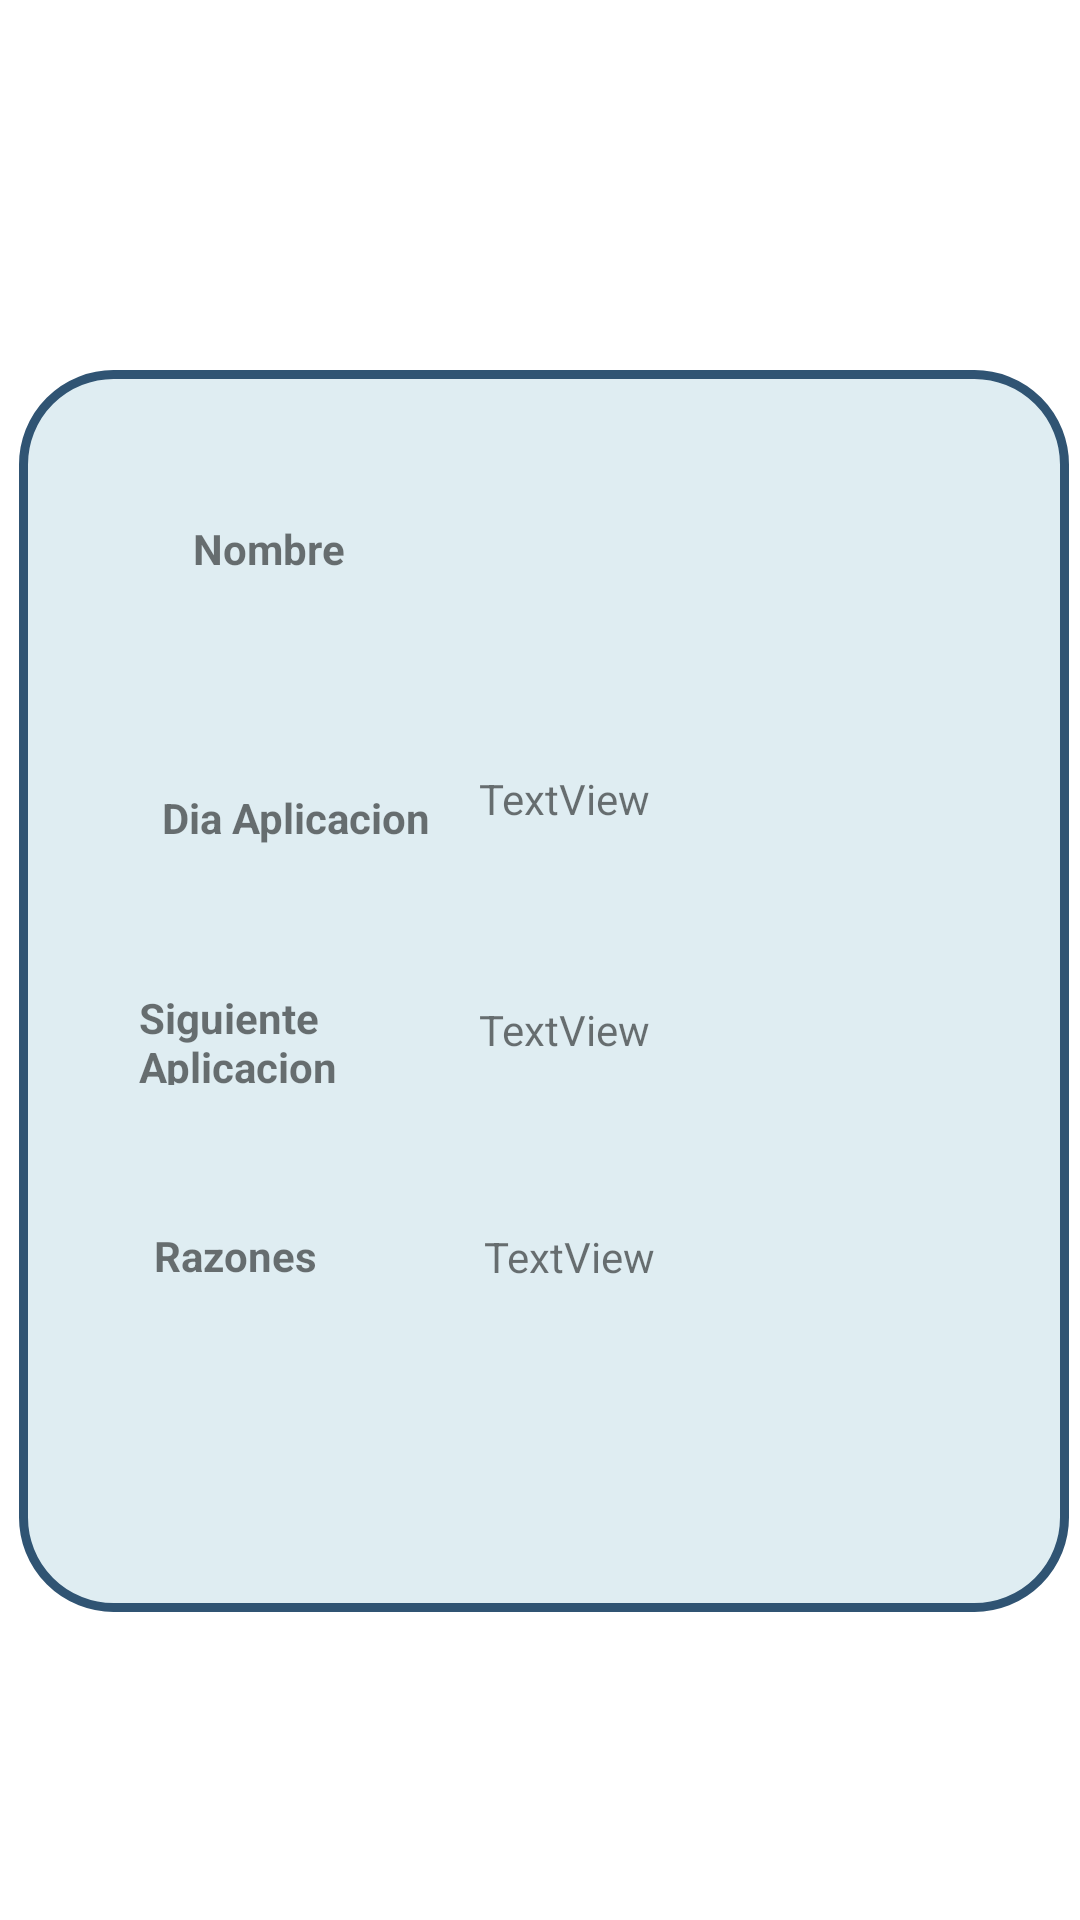

Layout XML and referenced resources for this Android screen:
<!-- AndroidManifest.xml: application theme Theme.Expediente -->
<!-- res/layout/activity_vaccine_info.xml -->
<?xml version="1.0" encoding="utf-8"?>
<androidx.constraintlayout.widget.ConstraintLayout xmlns:android="http://schemas.android.com/apk/res/android"
    xmlns:app="http://schemas.android.com/apk/res-auto"
    xmlns:tools="http://schemas.android.com/tools"
    android:layout_width="match_parent"
    android:layout_height="match_parent">

    <androidx.constraintlayout.widget.ConstraintLayout
        android:layout_width="350dp"
        android:layout_height="414dp"
        android:background="@drawable/layout_corner_lists"
        app:layout_constraintBottom_toBottomOf="parent"
        app:layout_constraintEnd_toEndOf="parent"
        app:layout_constraintHorizontal_bias="0.637"
        app:layout_constraintStart_toStartOf="parent"
        app:layout_constraintTop_toTopOf="parent"
        app:layout_constraintVertical_bias="0.546">

        <TextView
            android:id="@+id/id_nombre"
            android:layout_width="113dp"
            android:layout_height="43dp"
            android:layout_marginBottom="40dp"
            android:textStyle="bold"
            app:layout_constraintBottom_toTopOf="@+id/id_app_day"
            app:layout_constraintEnd_toEndOf="parent"
            app:layout_constraintHorizontal_bias="0.343"
            app:layout_constraintStart_toEndOf="@+id/Nombre"
            app:layout_constraintTop_toTopOf="parent"
            app:layout_constraintVertical_bias="0.75" />

        <TextView
            android:id="@+id/Nombre"
            android:layout_width="wrap_content"
            android:layout_height="wrap_content"
            android:text="Nombre"
            android:textStyle="bold"
            app:layout_constraintBottom_toBottomOf="parent"
            app:layout_constraintEnd_toEndOf="parent"
            app:layout_constraintHorizontal_bias="0.194"
            app:layout_constraintStart_toStartOf="parent"
            app:layout_constraintTop_toTopOf="parent"
            app:layout_constraintVertical_bias="0.127" />

        <TextView
            android:id="@+id/Razon"
            android:layout_width="93dp"
            android:layout_height="26dp"
            android:layout_marginBottom="16dp"
            android:text="Razones"
            android:textStyle="bold"
            app:layout_constraintBottom_toBottomOf="parent"
            app:layout_constraintEnd_toEndOf="parent"
            app:layout_constraintHorizontal_bias="0.175"
            app:layout_constraintStart_toStartOf="parent"
            app:layout_constraintTop_toBottomOf="@+id/textView8"
            app:layout_constraintVertical_bias="0.353" />

        <TextView
            android:id="@+id/textView8"
            android:layout_width="83dp"
            android:layout_height="32dp"
            android:text="Siguiente Aplicacion"
            android:textStyle="bold"
            app:layout_constraintBottom_toBottomOf="parent"
            app:layout_constraintEnd_toStartOf="@+id/id_sg_app"
            app:layout_constraintHorizontal_bias="0.567"
            app:layout_constraintStart_toStartOf="parent"
            app:layout_constraintTop_toTopOf="parent"
            app:layout_constraintVertical_bias="0.54" />

        <TextView
            android:id="@+id/textView9"
            android:layout_width="wrap_content"
            android:layout_height="wrap_content"
            android:labelFor="@id/id_app_day"
            android:text="Dia Aplicacion"
            android:textStyle="bold"
            app:layout_constraintBottom_toTopOf="@+id/textView8"
            app:layout_constraintEnd_toEndOf="parent"
            app:layout_constraintHorizontal_bias="0.183"
            app:layout_constraintStart_toStartOf="parent"
            app:layout_constraintTop_toBottomOf="@+id/Nombre"
            app:layout_constraintVertical_bias="0.597" />

        <TextView
            android:id="@+id/id_app_day"
            android:layout_width="133dp"
            android:layout_height="28dp"
            android:text="TextView"
            app:layout_constraintBottom_toTopOf="@+id/id_sg_app"
            app:layout_constraintEnd_toEndOf="parent"
            app:layout_constraintHorizontal_bias="0.202"
            app:layout_constraintStart_toEndOf="@+id/textView9"
            app:layout_constraintTop_toTopOf="parent"
            app:layout_constraintVertical_bias="0.732" />

        <TextView
            android:id="@+id/id_sg_app"
            android:layout_width="131dp"
            android:layout_height="29dp"
            android:text="TextView"
            app:layout_constraintBottom_toTopOf="@+id/razones"
            app:layout_constraintEnd_toEndOf="@+id/id_app_day"
            app:layout_constraintHorizontal_bias="0.0"
            app:layout_constraintStart_toStartOf="@+id/id_app_day"
            app:layout_constraintTop_toTopOf="parent"
            app:layout_constraintVertical_bias="0.819" />

        <TextView
            android:id="@+id/razones"
            android:layout_width="138dp"
            android:layout_height="70dp"
            android:text="TextView"
            app:layout_constraintBottom_toBottomOf="parent"
            app:layout_constraintEnd_toEndOf="parent"
            app:layout_constraintHorizontal_bias="0.731"
            app:layout_constraintStart_toStartOf="parent"
            app:layout_constraintTop_toTopOf="parent"
            app:layout_constraintVertical_bias="0.831" />

    </androidx.constraintlayout.widget.ConstraintLayout>

</androidx.constraintlayout.widget.ConstraintLayout>
<!-- resources referenced by this layout -->
<resources>
  <!-- drawable layout_corner_lists (drawable) -->
  <?xml version="1.0" encoding="utf-8"?>
  <shape xmlns:android="http://schemas.android.com/apk/res/android" android:shape="rectangle">
      <solid android:color="@color/Lightgrayishblue" />
      <stroke
          android:width="3dp"
          android:color="@color/azul"/>
      <corners android:radius="30dp"/>
  </shape>
  <style name="Theme.Expediente" parent="Theme.MaterialComponents.DayNight.DarkActionBar">
          
          <item name="colorPrimary">@color/purple_500</item>
          <item name="colorPrimaryVariant">@color/purple_700</item>
          <item name="colorOnPrimary">@color/white</item>
          
          <item name="colorSecondary">@color/teal_200</item>
          <item name="colorSecondaryVariant">@color/teal_700</item>
          <item name="colorOnSecondary">@color/black</item>
          
          <item name="android:statusBarColor" tools:targetApi="l">?attr/colorPrimaryVariant</item>
          
      </style>
  <color name="Lightgrayishblue">#DFEDF2</color>
  <color name="azul">#305473</color>
  <color name="purple_500">#FF6200EE</color>
  <color name="purple_700">#FF3700B3</color>
  <color name="white">#FFFFFFFF</color>
  <color name="teal_200">#FF03DAC5</color>
  <color name="teal_700">#FF018786</color>
  <color name="black">#FF000000</color>
</resources>
